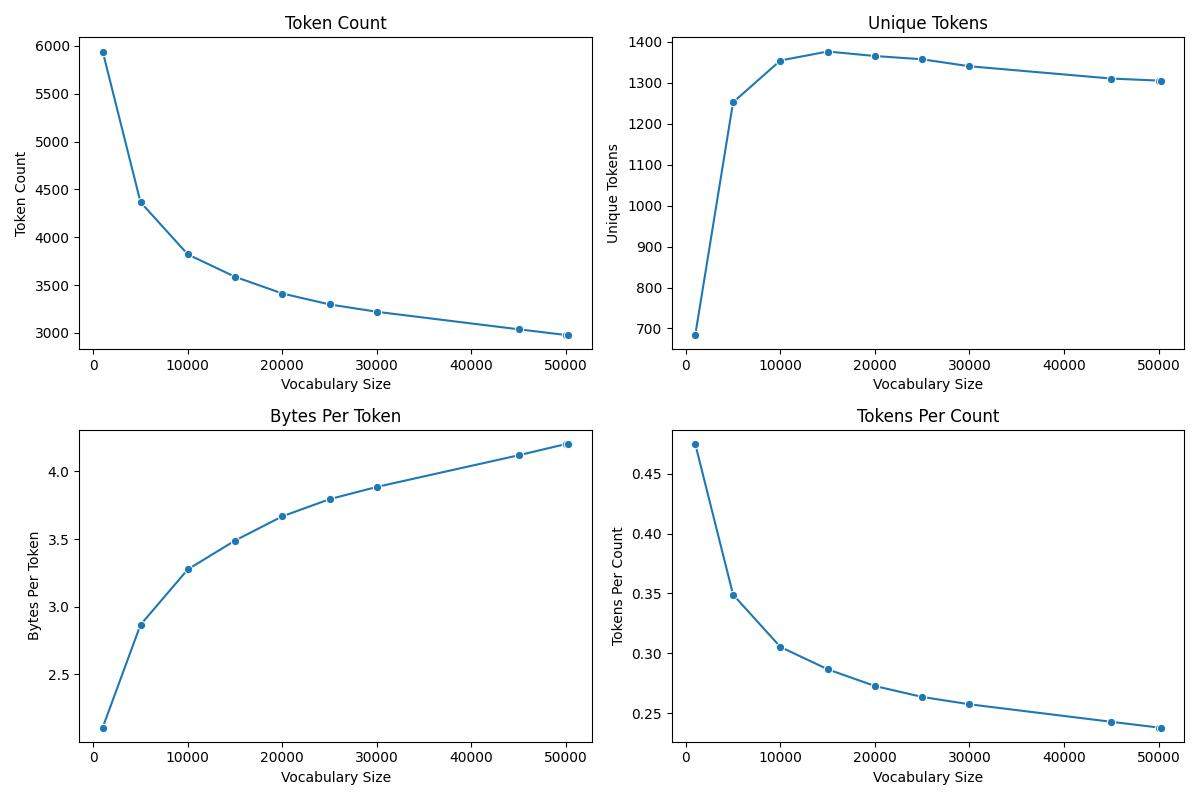

The data file committed next to this chart (first rows):
, vocab_size, token_count, unique_tokens, bytes_per_token, tokens_per_count, decode_correct
0, 1000, 5941, 684, 2.106, 0.4749, True
1, 5000, 4366, 1252, 2.866, 0.349, True
2, 10000, 3820, 1354, 3.275, 0.3053, True
3, 15000, 3586, 1376, 3.489, 0.2866, True
4, 20000, 3411, 1365, 3.668, 0.2726, True
5, 25000, 3297, 1357, 3.795, 0.2635, True
6, 30000, 3220, 1340, 3.885, 0.2574, True
7, 45000, 3037, 1310, 4.12, 0.2427, True
8, 50000, 2977, 1305, 4.203, 0.238, True
9, 50257, 2977, 1305, 4.203, 0.238, True
